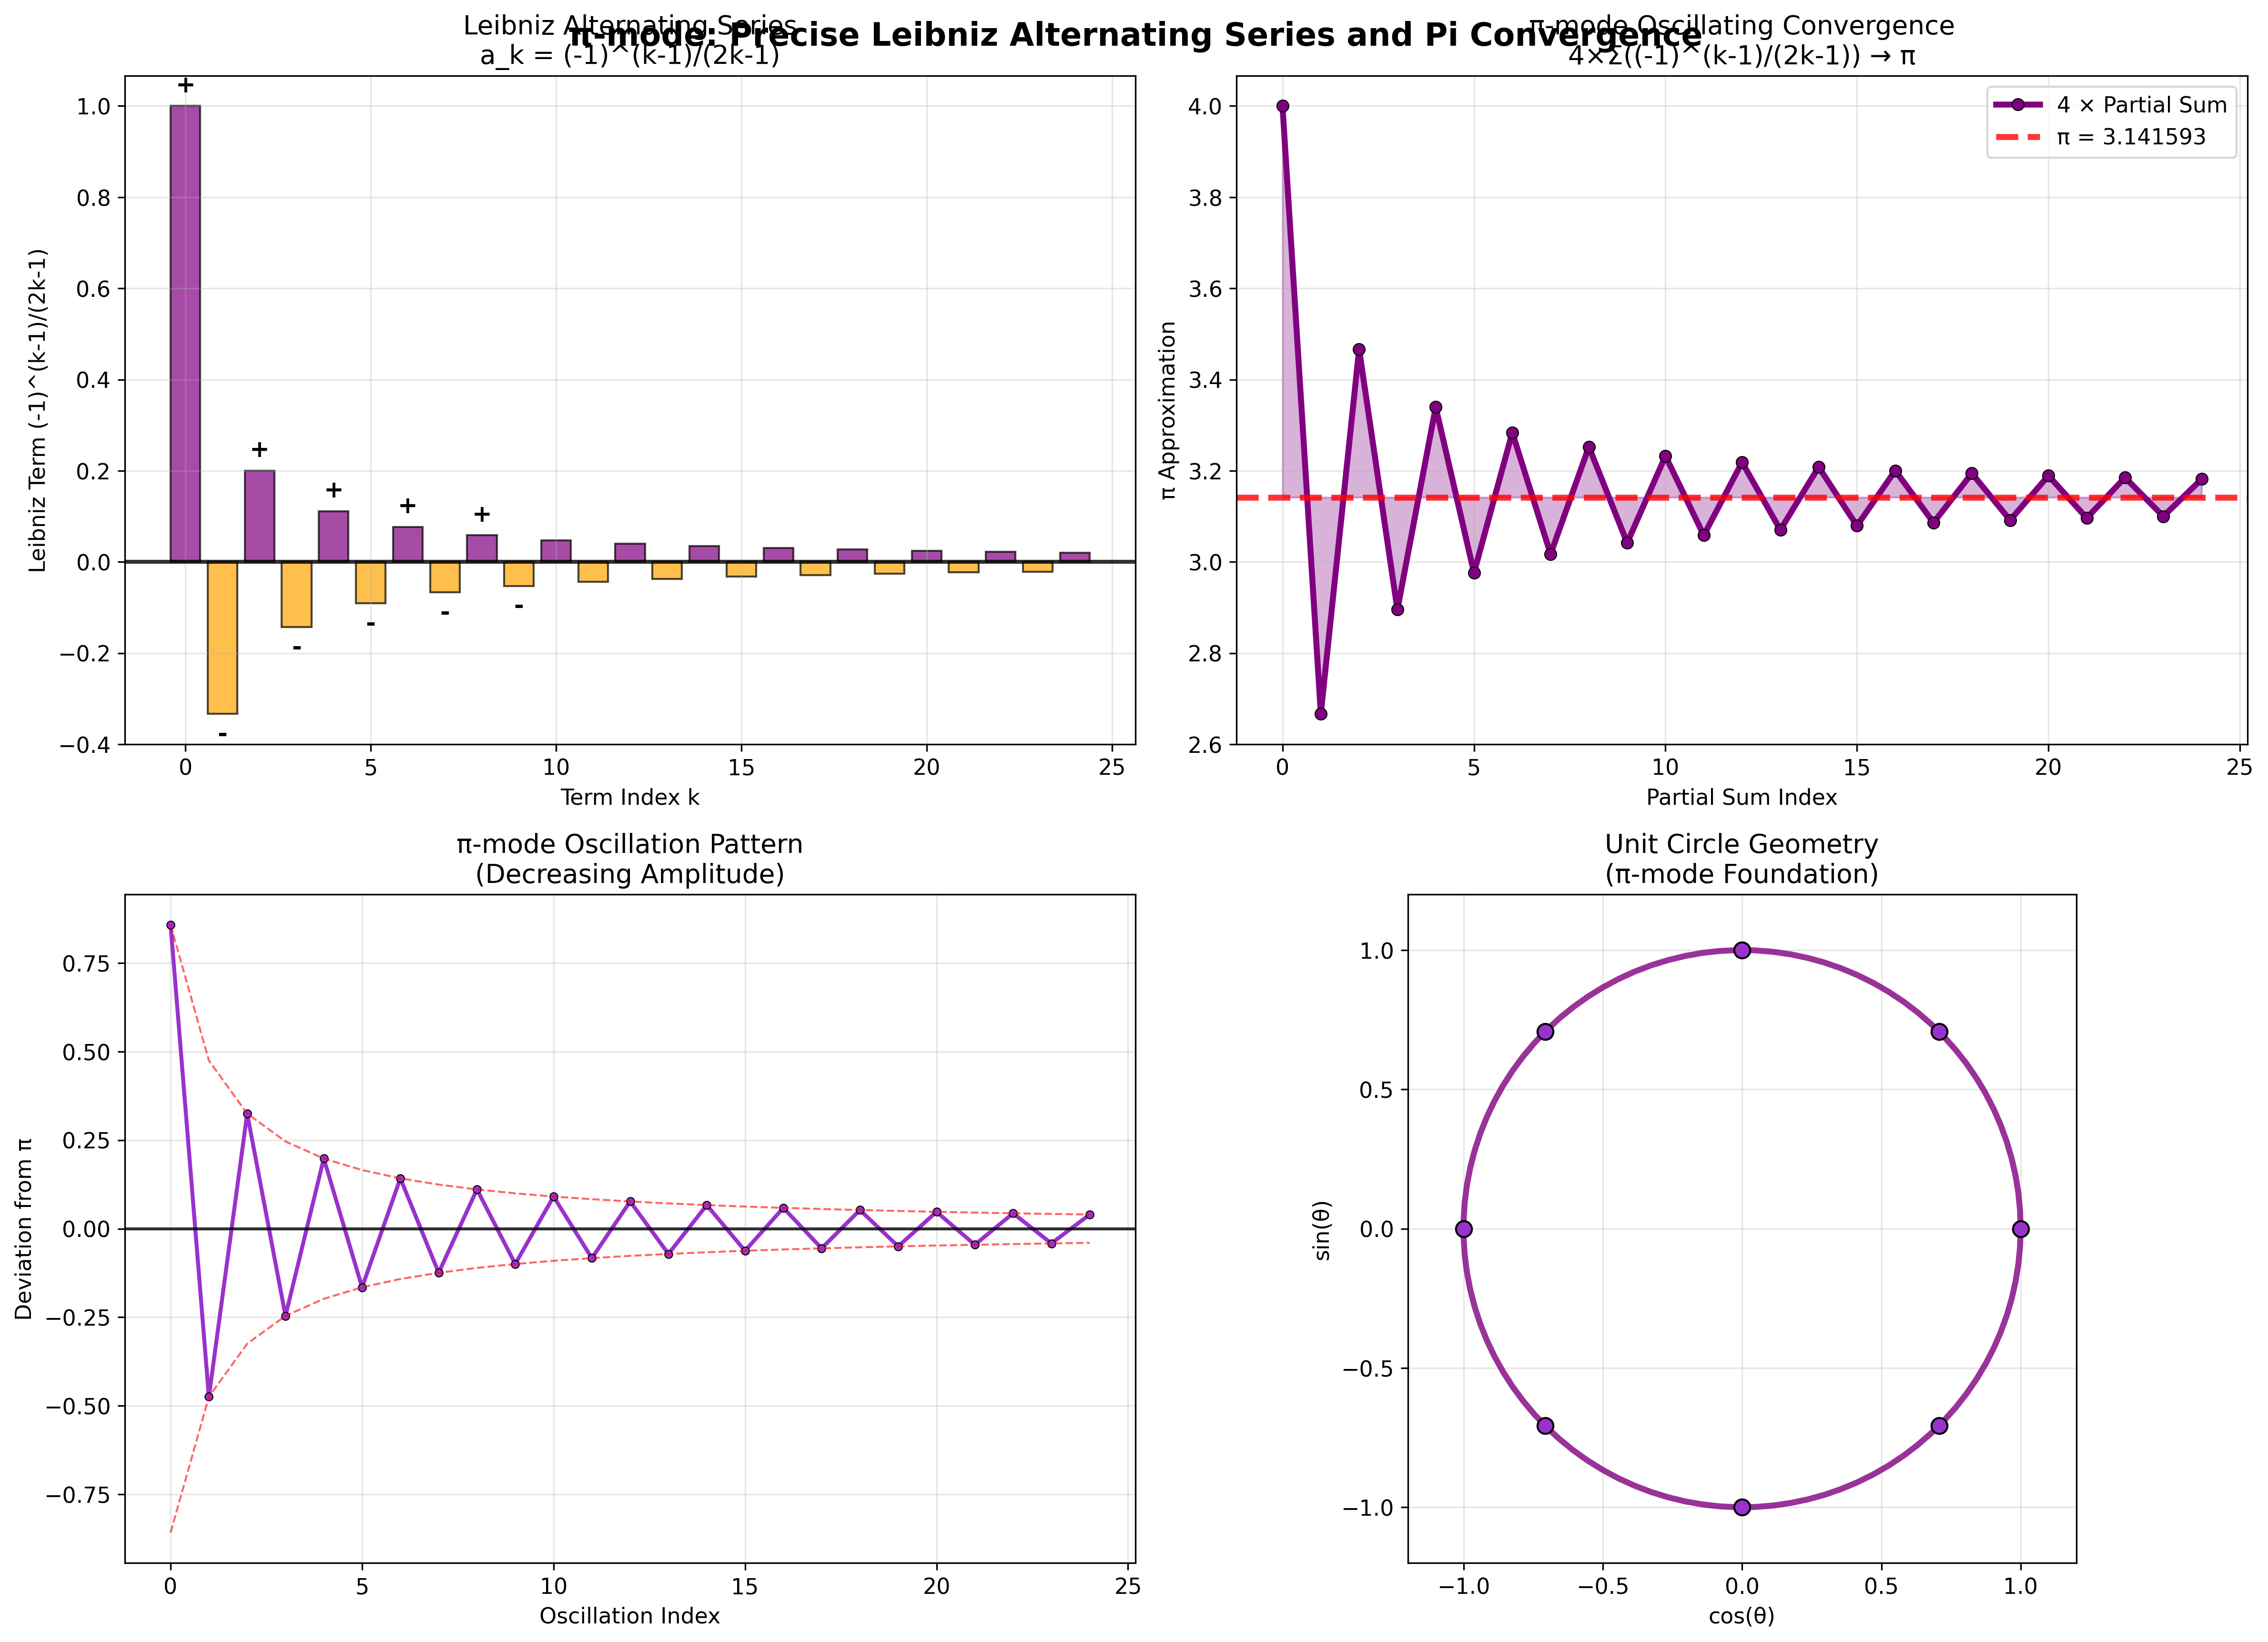

This figure's Python source:
#!/usr/bin/env python3
"""
Figure 11: π-mode Leibniz Series Calculation
Precise mathematical process of Leibniz alternating series and π convergence
"""

import numpy as np
import matplotlib.pyplot as plt
from recursive_math_functions import recursive_math

plt.style.use('default')
plt.rcParams['font.size'] = 11

def generate_figure_11():
    """Generate single figure: π-mode Leibniz Calculation"""
    
    fig, ((ax1, ax2), (ax3, ax4)) = plt.subplots(2, 2, figsize=(16, 12))
    
    # Generate exact Leibniz sequence
    n_terms = 25
    leibniz_sequence = recursive_math.leibniz_sequence(n_terms)
    
    # Top left: Leibniz alternating terms
    colors = ['purple' if term > 0 else 'orange' for term in leibniz_sequence]
    
    bars = ax1.bar(range(len(leibniz_sequence)), leibniz_sequence, color=colors, 
                  alpha=0.7, edgecolor='black', linewidth=1)
    
    # Zero line for reference
    ax1.axhline(y=0, color='black', linewidth=2, alpha=0.8)
    
    # Mark positive and negative terms
    for i, (bar, term) in enumerate(zip(bars[:10], leibniz_sequence[:10])):  # First 10
        sign = '+' if term > 0 else '-'
        ax1.text(i, term + 0.02*np.sign(term), sign, ha='center', 
                va='bottom' if term > 0 else 'top', fontsize=12, weight='bold')
    
    ax1.set_xlabel('Term Index k')
    ax1.set_ylabel('Leibniz Term (-1)^(k-1)/(2k-1)')
    ax1.set_title('Leibniz Alternating Series\na_k = (-1)^(k-1)/(2k-1)')
    ax1.grid(True, alpha=0.3)
    
    # Top right: π convergence
    partial_sums, final_sum = recursive_math.pi_mode_convergence(n_terms)
    pi_target = recursive_math.pi
    
    ax2.plot(range(len(partial_sums)), partial_sums, 'o-', color='purple', 
            linewidth=3, markersize=6, markeredgecolor='black', markeredgewidth=0.5,
            label='4 × Partial Sum')
    
    # Target π line
    ax2.axhline(y=pi_target, color='red', linestyle='--', linewidth=3, alpha=0.8,
               label=f'π = {pi_target:.6f}')
    
    # Show oscillating convergence
    ax2.fill_between(range(len(partial_sums)), partial_sums, pi_target,
                    alpha=0.3, color='purple')
    
    ax2.set_xlabel('Partial Sum Index')
    ax2.set_ylabel('π Approximation')
    ax2.set_title('π-mode Oscillating Convergence\n4×Σ((-1)^(k-1)/(2k-1)) → π')
    ax2.legend()
    ax2.grid(True, alpha=0.3)
    
    # Bottom left: Oscillation pattern analysis
    oscillations = [partial_sums[i] - pi_target for i in range(len(partial_sums))]
    
    ax3.plot(range(len(oscillations)), oscillations, 'o-', color='darkorchid', 
            linewidth=2, markersize=4, markeredgecolor='black', markeredgewidth=0.5)
    ax3.axhline(y=0, color='black', linestyle='-', alpha=0.8)
    
    # Show decreasing oscillation amplitude
    upper_envelope = [abs(osc) for osc in oscillations]
    lower_envelope = [-abs(osc) for osc in oscillations]
    ax3.plot(range(len(upper_envelope)), upper_envelope, '--', color='red', 
            alpha=0.6, linewidth=1)
    ax3.plot(range(len(lower_envelope)), lower_envelope, '--', color='red',
            alpha=0.6, linewidth=1)
    
    ax3.set_xlabel('Oscillation Index')
    ax3.set_ylabel('Deviation from π')
    ax3.set_title('π-mode Oscillation Pattern\n(Decreasing Amplitude)')
    ax3.grid(True, alpha=0.3)
    
    # Bottom right: Unit circle visualization
    theta = np.linspace(0, 2*np.pi, 100)
    unit_circle_x = np.cos(theta)
    unit_circle_y = np.sin(theta)
    
    ax4.plot(unit_circle_x, unit_circle_y, 'purple', linewidth=3, alpha=0.8)
    ax4.set_aspect('equal')
    
    # Mark special points where Leibniz series relates to circle
    special_angles = [0, np.pi/4, np.pi/2, 3*np.pi/4, np.pi, 5*np.pi/4, 3*np.pi/2, 7*np.pi/4]
    for angle in special_angles:
        x, y = np.cos(angle), np.sin(angle)
        ax4.plot(x, y, 'o', markersize=8, color='darkorchid', 
                markeredgecolor='black', markeredgewidth=1)
    
    ax4.set_xlim(-1.2, 1.2)
    ax4.set_ylim(-1.2, 1.2)
    ax4.set_xlabel('cos(θ)')
    ax4.set_ylabel('sin(θ)')
    ax4.set_title('Unit Circle Geometry\n(π-mode Foundation)')
    ax4.grid(True, alpha=0.3)
    
    plt.suptitle('π-mode: Precise Leibniz Alternating Series and Pi Convergence',
                fontsize=16, weight='bold', y=0.95)
    
    plt.tight_layout()
    plt.savefig('/Users/cookie/zeckendorf-hilbert/docs/traditional-math/hilbert-complete/visualizations/tutorial/fig11_pi_leibniz_calculation.png',
                dpi=300, bbox_inches='tight')
    plt.close()
    
    print("✓ Figure 11 generated successfully")

if __name__ == "__main__":
    generate_figure_11()